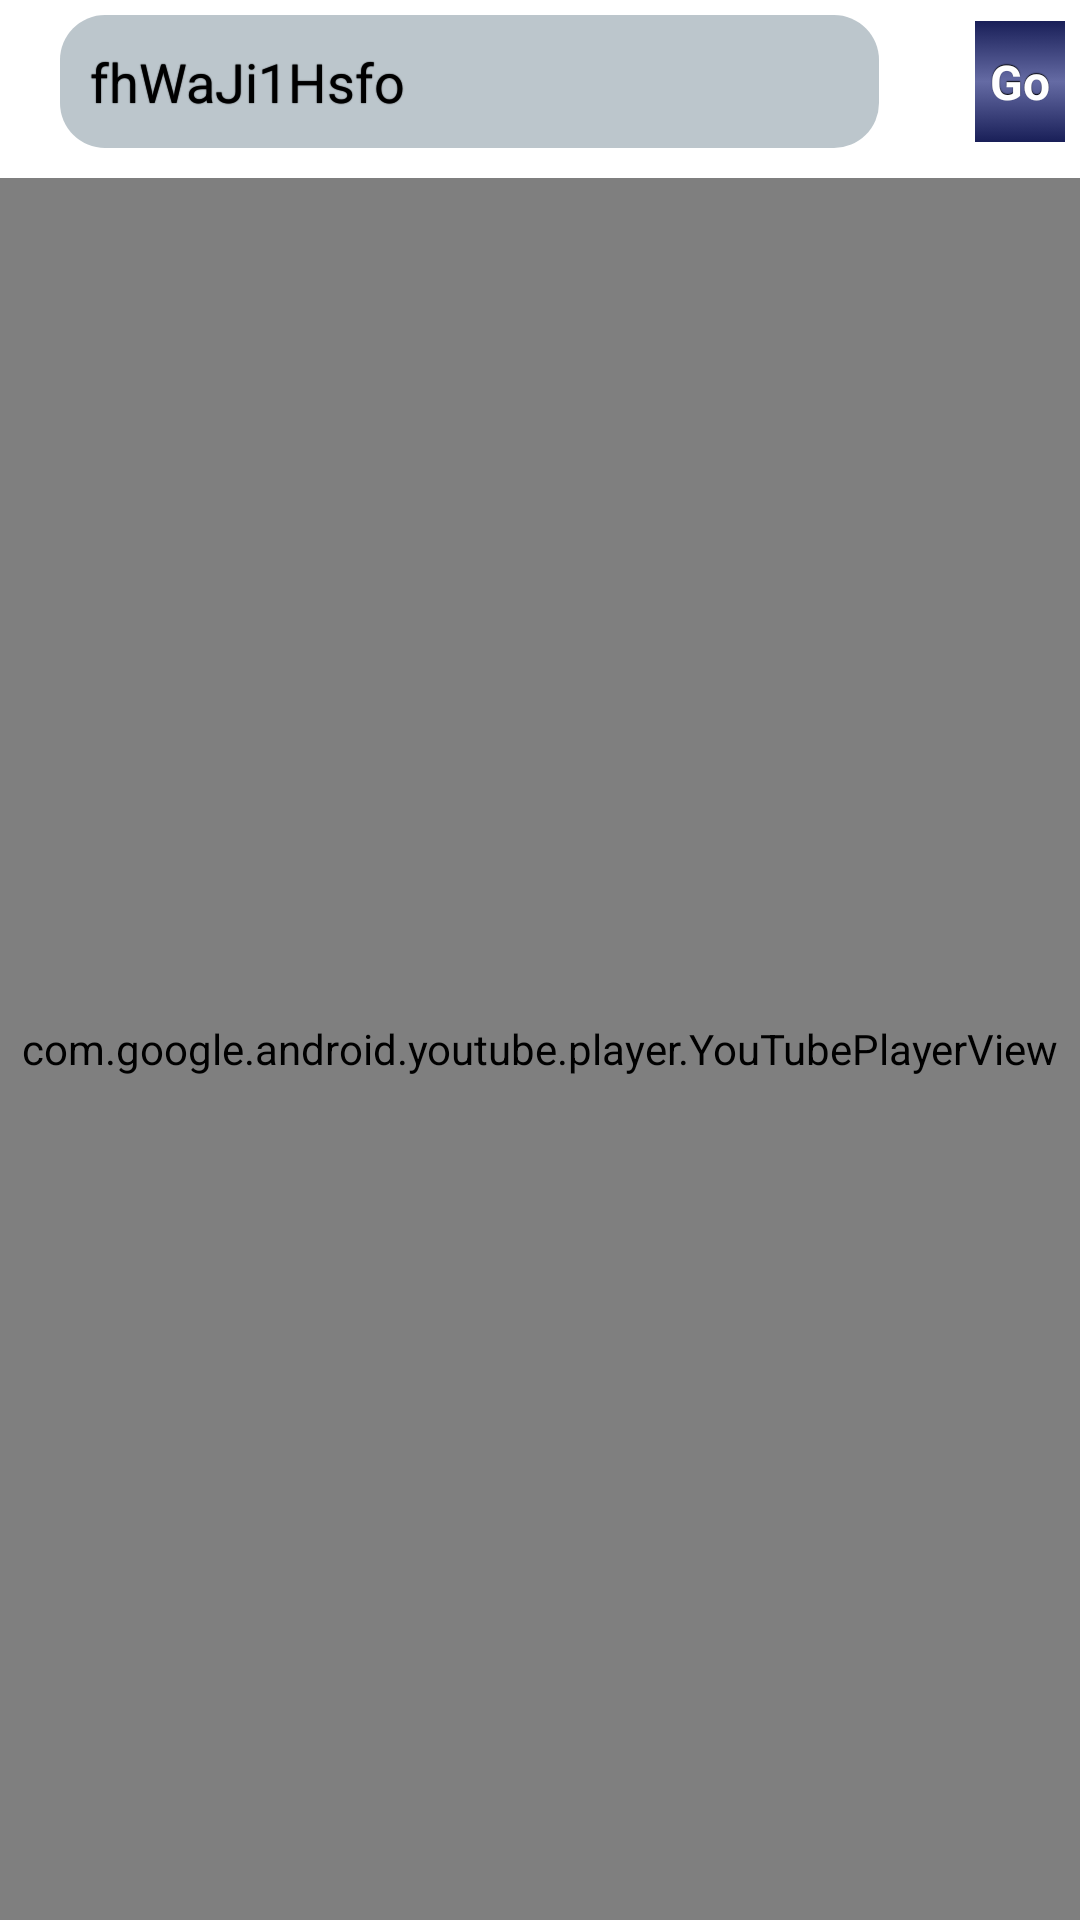

Layout XML and referenced resources for this Android screen:
<!-- AndroidManifest.xml: application theme AppTheme -->
<!-- res/layout/video_player.xml -->
<RelativeLayout xmlns:android="http://schemas.android.com/apk/res/android"
    xmlns:tools="http://schemas.android.com/tools"
    android:layout_width="match_parent"
    android:layout_height="match_parent"
    android:background="@mipmap/screen"
    tools:context=".MainActivity" >
    
    <EditText
        android:id="@+id/eturl"
        style="@style/Round_text"
        android:layout_width="wrap_content"
        android:layout_height="wrap_content"
        android:layout_alignParentLeft="true"
        android:layout_marginTop="5dp"
        android:layout_toLeftOf="@+id/go"
        android:hint="Enter YouTube URL and Press Enter"
        android:imeOptions="actionGo"
        android:singleLine="true"
        android:text="fhWaJi1Hsfo" >

    </EditText>

    <com.google.android.youtube.player.YouTubePlayerView
        android:id="@+id/youtubeplayer"
        android:layout_width="fill_parent"
        android:layout_height="fill_parent"
        android:layout_below="@+id/eturl"
        >
        
    </com.google.android.youtube.player.YouTubePlayerView>

    <Button
        android:id="@+id/go"
        style="@style/button"
        android:layout_width="wrap_content"
        android:layout_height="wrap_content"
        android:layout_alignBottom="@+id/eturl"
        android:layout_alignParentRight="true"
        android:layout_alignParentTop="true"
        android:layout_marginLeft="10dp"
        android:layout_marginRight="3dp"
        android:layout_marginTop="5dp"
        android:text="Go" />
    
</RelativeLayout>
<!-- resources referenced by this layout -->
<resources>
  <style name="button" parent="@android:style/Widget.Button">
          <item name="android:gravity">center_vertical|center_horizontal</item>
          <item name="android:textColor">#FFFFFFFF</item>
          <item name="android:shadowColor">#FF000000</item>
          <item name="android:shadowDx">0</item>
          <item name="android:shadowDy">-1</item>
          <item name="android:shadowRadius">0.2</item>
          <item name="android:textSize">16dip</item>
          <item name="android:textStyle">bold</item>
          <item name="android:background">@drawable/button</item>
          <item name="android:focusable">true</item>
          <item name="android:clickable">true</item>
          <item name="android:layout_height">wrap_content</item>
          
      </style>
  <style name="AppTheme" parent="AppBaseTheme">
          
      </style>
  <!-- drawable edit_text (drawable) -->
  <?xml version="1.0" encoding="utf-8"?>
  <shape xmlns:android="http://schemas.android.com/apk/res/android"
  android:shape="rectangle" android:padding="10dp">
   <solid android:color="@color/round"/>
      <corners
       android:bottomRightRadius="15dp"
       android:bottomLeftRadius="15dp"
    android:topLeftRadius="15dp"
    android:topRightRadius="15dp"/>
  </shape>
  <!-- drawable button (drawable) -->
  <?xml version="1.0" encoding="utf-8" ?>
  <selector xmlns:android="http://schemas.android.com/apk/res/android">
      <item
          android:state_enabled="false"
          android:drawable="@drawable/button_disabled" />
      <item
      	android:state_pressed="true"
      	android:state_enabled="true"
          android:drawable="@drawable/button_pressed" />
      <item
      	android:state_focused="true"
      	android:state_enabled="true"
          android:drawable="@drawable/button_focused" />
      <item
      	android:state_enabled="true"
          android:drawable="@drawable/button_enabled" />
  </selector>
  <style name="AppBaseTheme" parent="android:Theme.Light">
          
      </style>
  <color name="round">#BCC6CC</color>
  <!-- drawable button_disabled (drawable) -->
  <?xml version="1.0" encoding="utf-8"?>
  <shape xmlns:android="http://schemas.android.com/apk/res/android" android:shape="rectangle">
      <gradient
          android:startColor="#F2F2F2"
          android:centerColor="#A4A4A4"
          android:endColor="#F2F2F2"
          android:angle="90"/>
      <padding android:left="7dp"
          android:top="7dp"
          android:right="7dp"
          android:bottom="7dp" />
      <stroke
          android:width="2dip"
          android:color="#FFFFFF" />
      <corners android:radius= "8dp" />
  </shape>
  <!-- drawable button_pressed (drawable) -->
  <?xml version="1.0" encoding="utf-8"?>
  <shape xmlns:android="http://schemas.android.com/apk/res/android" android:shape="rectangle">
      <gradient
          android:startColor="@color/button_enabled"
          android:centerColor="@color/button_enabled"
          android:endColor="@color/button_enabled"
          android:angle="90"/>
  
      <stroke
          android:width="2dip"
          android:color="#FFFFFF" />
     
  </shape>
  <!-- drawable button_focused (drawable) -->
  <?xml version="1.0" encoding="utf-8"?>
  <shape xmlns:android="http://schemas.android.com/apk/res/android" android:shape="rectangle">
      <gradient
          android:startColor="#F7D358"
          android:centerColor="#DF7401"
          android:endColor="#F7D358"
          android:angle="90"/>
  
      <stroke
          android:width="2dip"
          android:color="#FFFFFF" />
     
  </shape>
  <!-- drawable button_enabled (drawable) -->
  <?xml version="1.0" encoding="utf-8"?>
  <shape xmlns:android="http://schemas.android.com/apk/res/android" android:shape="rectangle">
      <gradient
          android:startColor="@color/midnight_blue"
          android:centerColor="@color/button_enabled"
          android:endColor="@color/midnight_blue"
          android:angle="90"/>
  
      <stroke
          android:width="2dip"
          android:color="#FFFFFF" />
    
  </shape>
  <color name="button_enabled">#656BA4</color>
  <color name="midnight_blue">#151B54</color>
</resources>
